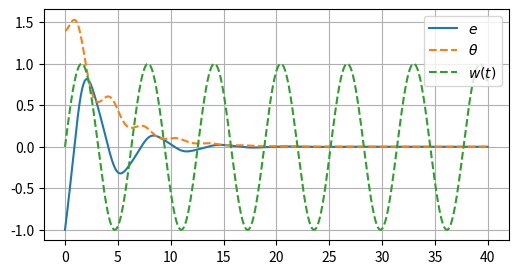

The matplotlib source for this figure: (Note: this script raises an exception after producing the figure.)
#%%
from scipy.integrate import solve_ivp
import numpy as np
import matplotlib.pyplot as plt

#%%
def w1(t):
    return np.sin(t)

def rhs(t,x,w_func):
    e=x[0]
    theta=x[1]
    w=w_func(t)
    de=-e+theta*w
    dtheta=-e*w
    return np.array([de,dtheta])

t_eval=np.arange(0,40,0.01)
sol=solve_ivp(rhs,[0,40],[-1,1.4],args=(w1,),dense_output=True,t_eval=t_eval)
plt.figure(figsize=(6,3))
plt.plot(sol.t,sol.y[0,:],label=r"$e$")
plt.plot(sol.t,sol.y[1,:],"--",label=r"$\theta$")
plt.plot(sol.t,np.vectorize(w1)(sol.t),"--",label=r"$w(t)$")
plt.legend()
plt.grid()
plt.savefig("../figure/simple-pe.pdf")
plt.show()


# %%
def w2(t):
    if t<2*np.pi:
        w=np.sin(t)
    else:
        w=0
    return w


t_eval=np.arange(0,40,0.01)
sol=solve_ivp(rhs,[0,40],[-1,1.4],args=(w2,),dense_output=True,t_eval=t_eval)
plt.figure(figsize=(6,3))
plt.plot(sol.t,sol.y[0,:],label=r"$e$")
plt.plot(sol.t,sol.y[1,:],label=r"$\theta$")
plt.plot(sol.t,np.vectorize(w2)(sol.t),"--",label=r"$w(t)$")
plt.legend()
plt.grid()
plt.savefig("../figure/simple-npe.pdf")
plt.show()
# %%
